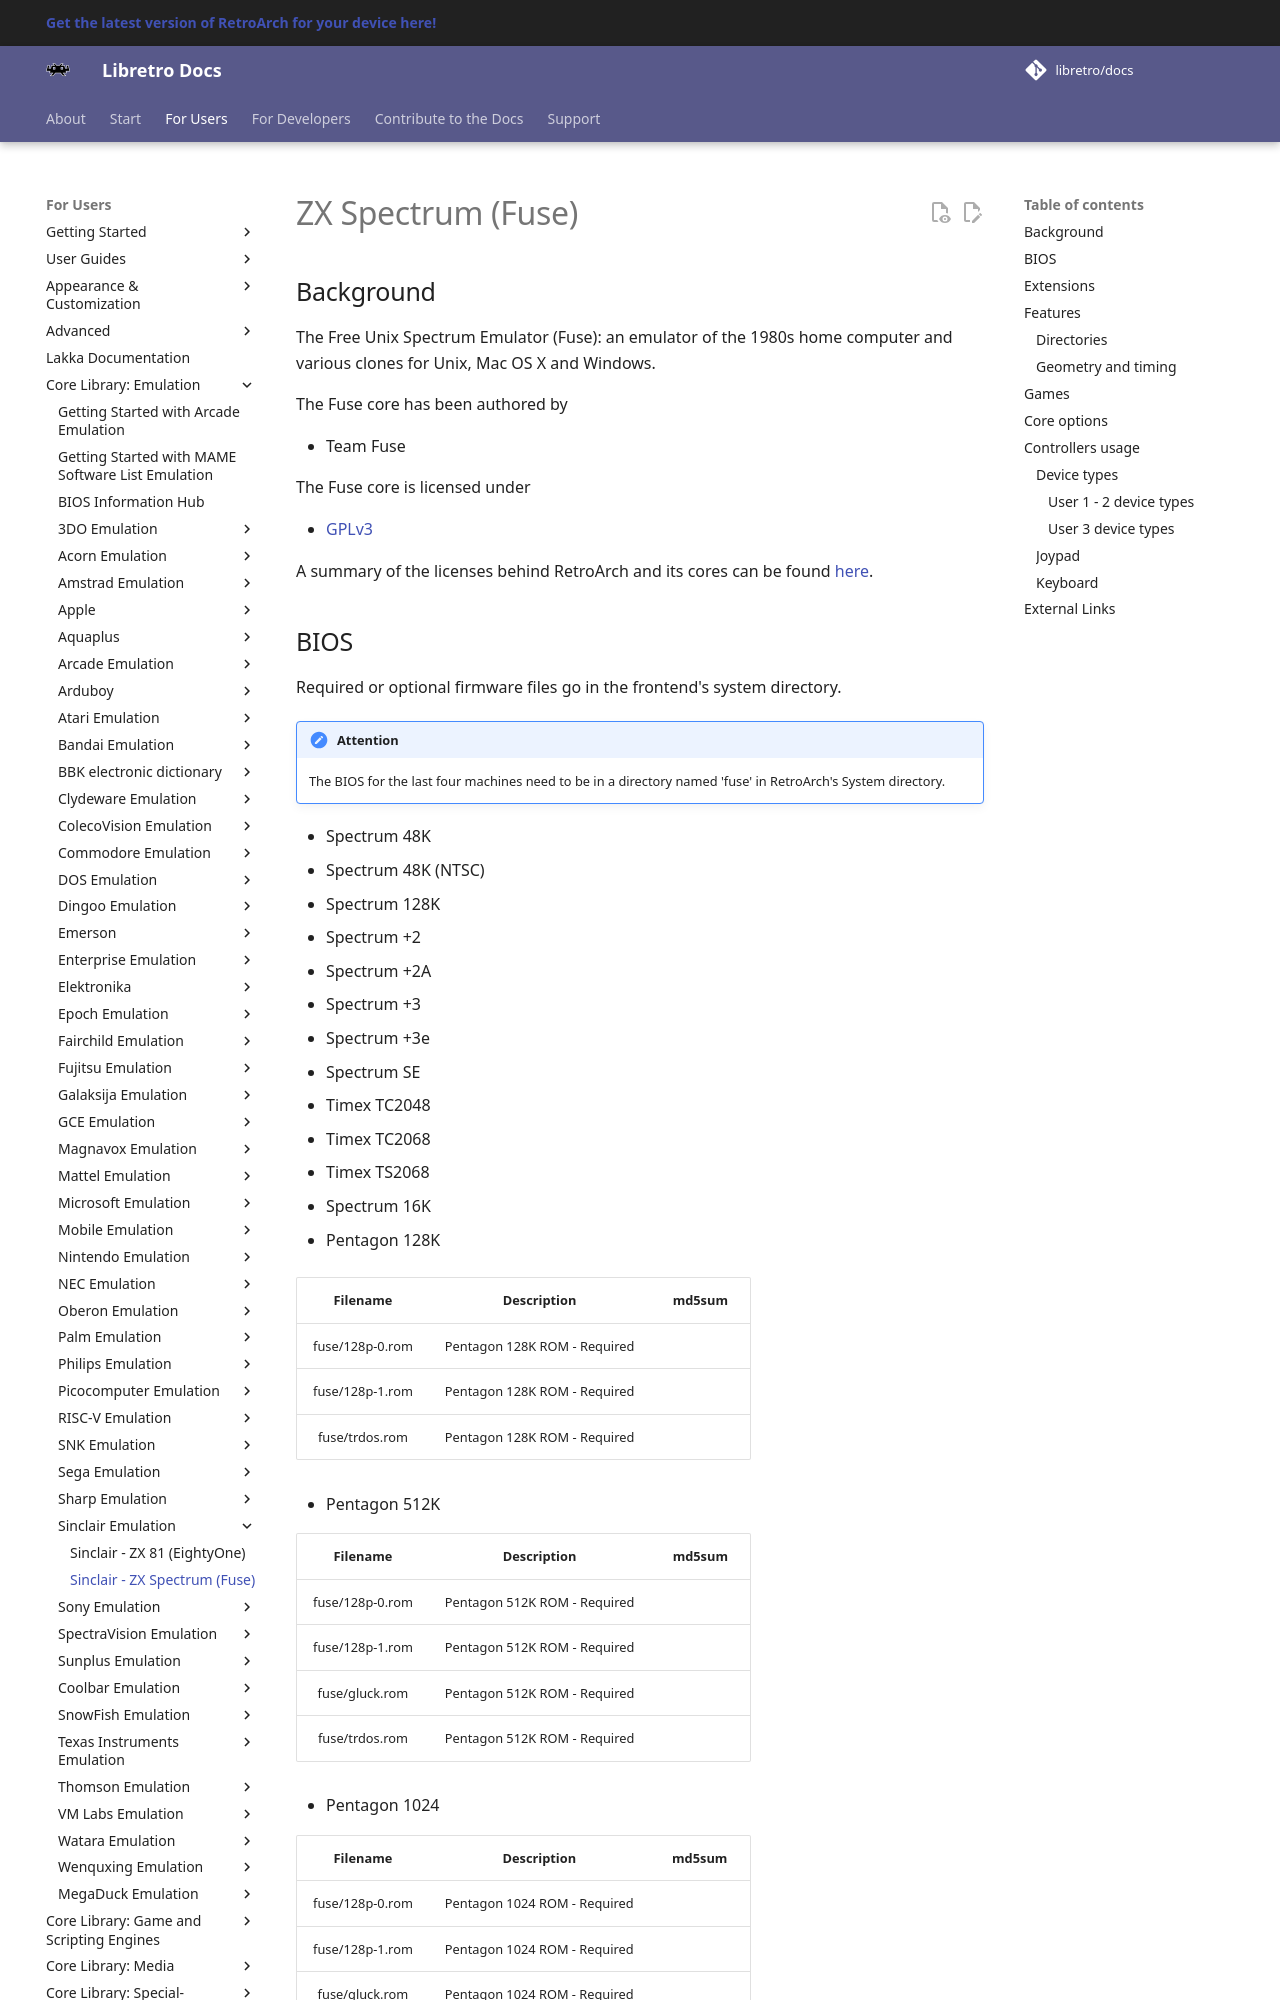

repository: libretro/docs · page: library/fuse/index.html · generator: mkdocs

---
title: "Fuse – ZX Spectrum core for RetroArch"
description: "RetroArch Fuse core (ZX Spectrum): BIOS files, core options and controls. The Free Unix Spectrum Emulator (Fuse): an emulator of the 1980s home computer and various clones for Unix, Mac OS X and…"
---

# ZX Spectrum (Fuse)

## Background

The Free Unix Spectrum Emulator (Fuse): an emulator of the 1980s home computer and various clones for Unix, Mac OS X and Windows.

The Fuse core has been authored by

- Team Fuse

The Fuse core is licensed under

- [GPLv3](https://github.com/libretro/fuse-libretro/blob/master/LICENSE)

A summary of the licenses behind RetroArch and its cores can be found [here](../development/licenses.md).
